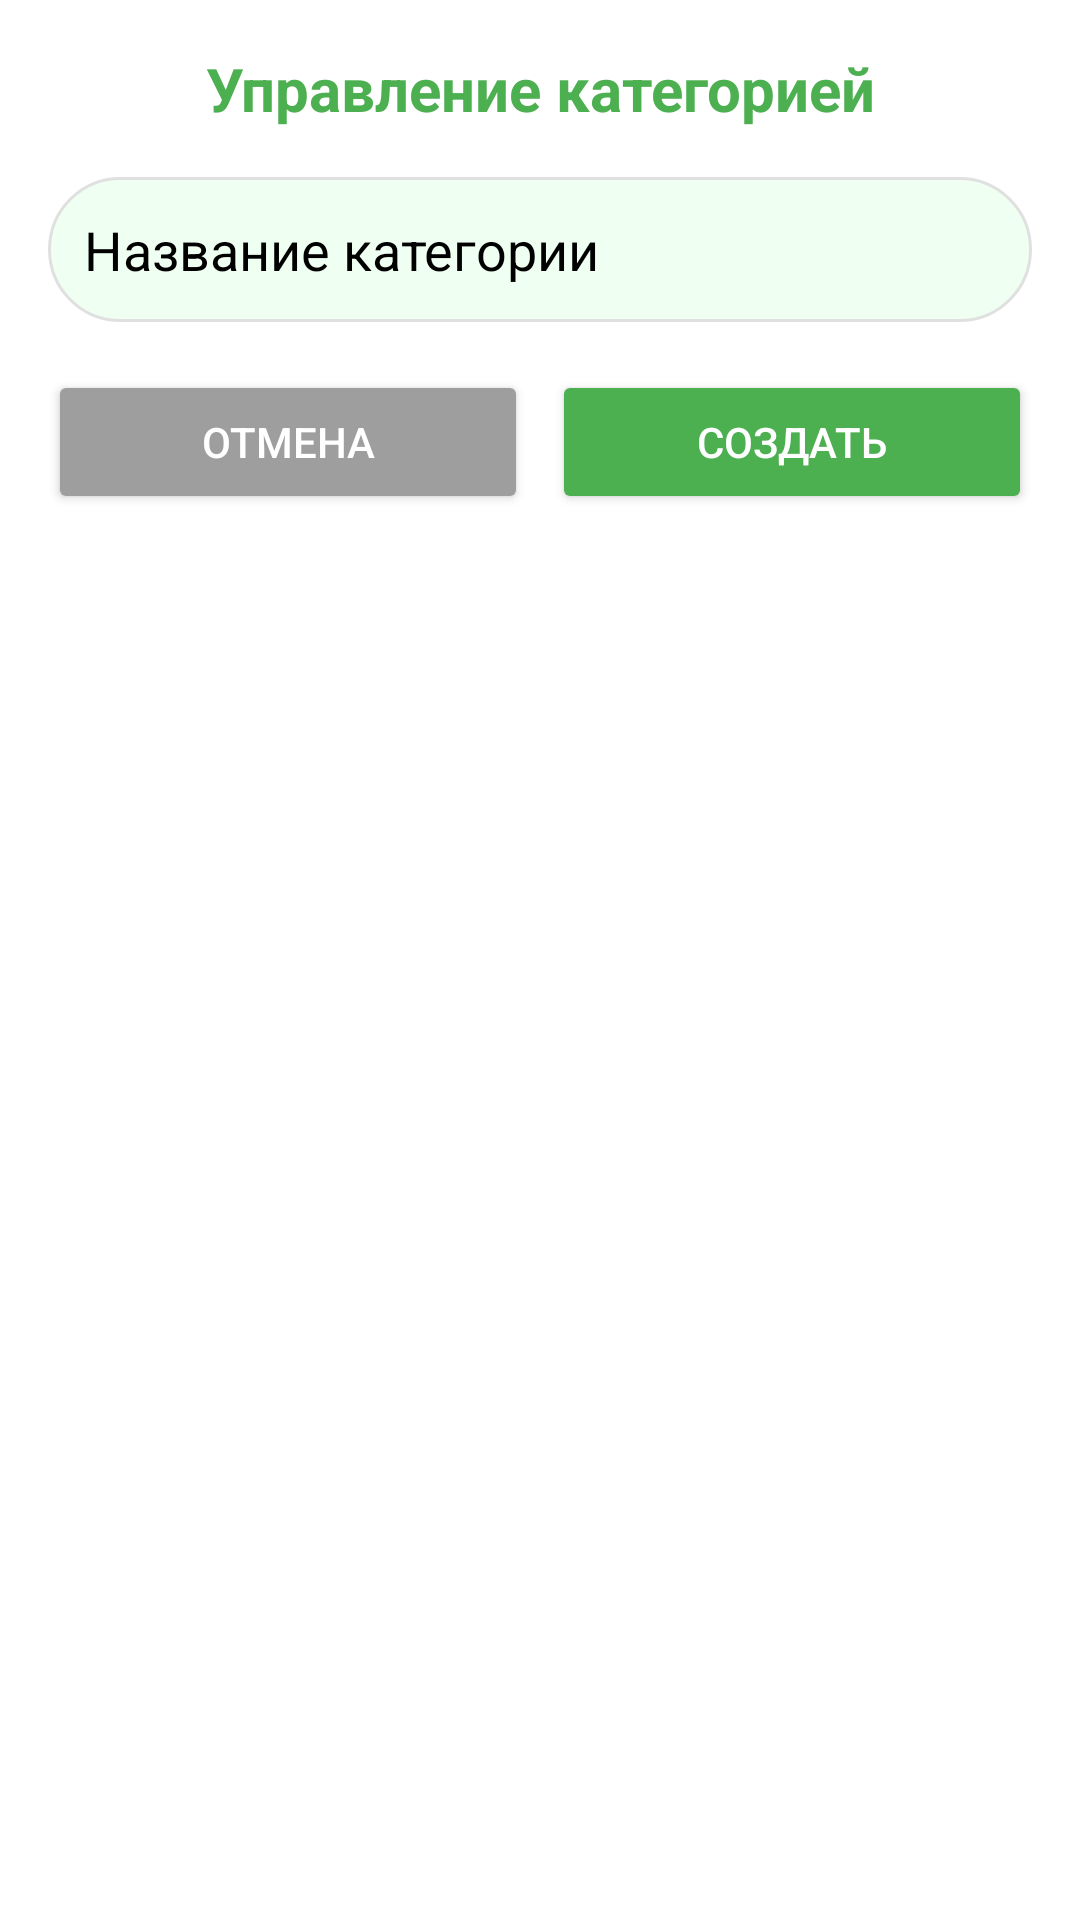

Write the Android layout XML for this screen, with the resource values it uses.
<!-- AndroidManifest.xml: application theme Theme.HomeBudget -->
<!-- res/layout/dialog_manage_category.xml -->
<?xml version="1.0" encoding="utf-8"?>
<LinearLayout xmlns:android="http://schemas.android.com/apk/res/android"
    android:layout_width="match_parent"
    android:layout_height="wrap_content"
    android:orientation="vertical"
    android:padding="16dp"
    android:background="@drawable/dialog_background">

    <TextView
        android:layout_width="match_parent"
        android:layout_height="wrap_content"
        android:text="Управление категорией"
        android:textSize="20sp"
        android:textStyle="bold"
        android:textColor="#4CAF50"
        android:gravity="center"
        android:layout_marginBottom="16dp" />

    <EditText
        android:id="@+id/et_category_name"
        android:layout_width="match_parent"
        android:layout_height="wrap_content"
        android:layout_marginBottom="16dp"
        android:background="@drawable/search_background"
        android:hint="Название категории"
        android:padding="12dp"
        android:textColor="#000000"
        android:textColorHint="#000000"/>

    <LinearLayout
        android:layout_width="match_parent"
        android:layout_height="wrap_content"
        android:orientation="horizontal"
        android:layout_marginBottom="8dp">

        <Button
            android:id="@+id/btn_cancel"
            android:layout_width="0dp"
            android:layout_height="wrap_content"
            android:layout_weight="1"
            android:text="Отмена"
            android:backgroundTint="#9E9E9E"
            android:textColor="@android:color/white"
            android:layout_marginEnd="8dp" />

        <Button
            android:id="@+id/btn_save"
            android:layout_width="0dp"
            android:layout_height="wrap_content"
            android:layout_weight="1"
            android:text="Создать"
            android:backgroundTint="#4CAF50"
            android:textColor="@android:color/white" />

    </LinearLayout>

    <Button
        android:id="@+id/btn_delete"
        android:layout_width="match_parent"
        android:layout_height="wrap_content"
        android:text="🗑️ Удалить категорию"
        android:backgroundTint="#F44336"
        android:textColor="@android:color/white"
        android:visibility="gone" />

</LinearLayout>
<!-- resources referenced by this layout -->
<resources>
  <!-- drawable dialog_background (drawable) -->
  <?xml version="1.0" encoding="utf-8"?>
  <shape xmlns:android="http://schemas.android.com/apk/res/android">
      <solid android:color="@color/background_dialog" /> 
      <corners android:radius="20dp" /> 
  </shape>
  <!-- drawable search_background (drawable) -->
  <?xml version="1.0" encoding="utf-8"?>
  <shape xmlns:android="http://schemas.android.com/apk/res/android"
      android:shape="rectangle">
      <solid android:color="@color/rounded_edittext" />
      <corners android:radius="24dp" />
      <stroke android:width="1dp" android:color="#E0E0E0" />
  </shape>
  <style name="Theme.HomeBudget" parent="Theme.MaterialComponents.DayNight.NoActionBar">
          <item name="colorPrimary">@color/primary_green</item>
          <item name="colorPrimaryVariant">@color/primary_green_dark</item>
          <item name="colorOnPrimary">@android:color/white</item>
          <item name="colorSecondary">#517852</item>
          <item name="colorSecondaryVariant">#517852</item>
          <item name="colorOnSecondary">@android:color/white</item>
          <item name="android:statusBarColor">?attr/colorPrimaryVariant</item>
          <item name="android:windowBackground">@color/background</item>
  
          
          <item name="materialButtonStyle">@style/Widget.MaterialComponents.Button</item>
      </style>
  <color name="background_dialog">#FFFFFF</color>
  <color name="rounded_edittext">#EFFFF1</color>
  <color name="primary_green">#4CAF50</color>
  <color name="primary_green_dark">#2E7D32</color>
  <color name="background">#FFFFFF</color>
</resources>
